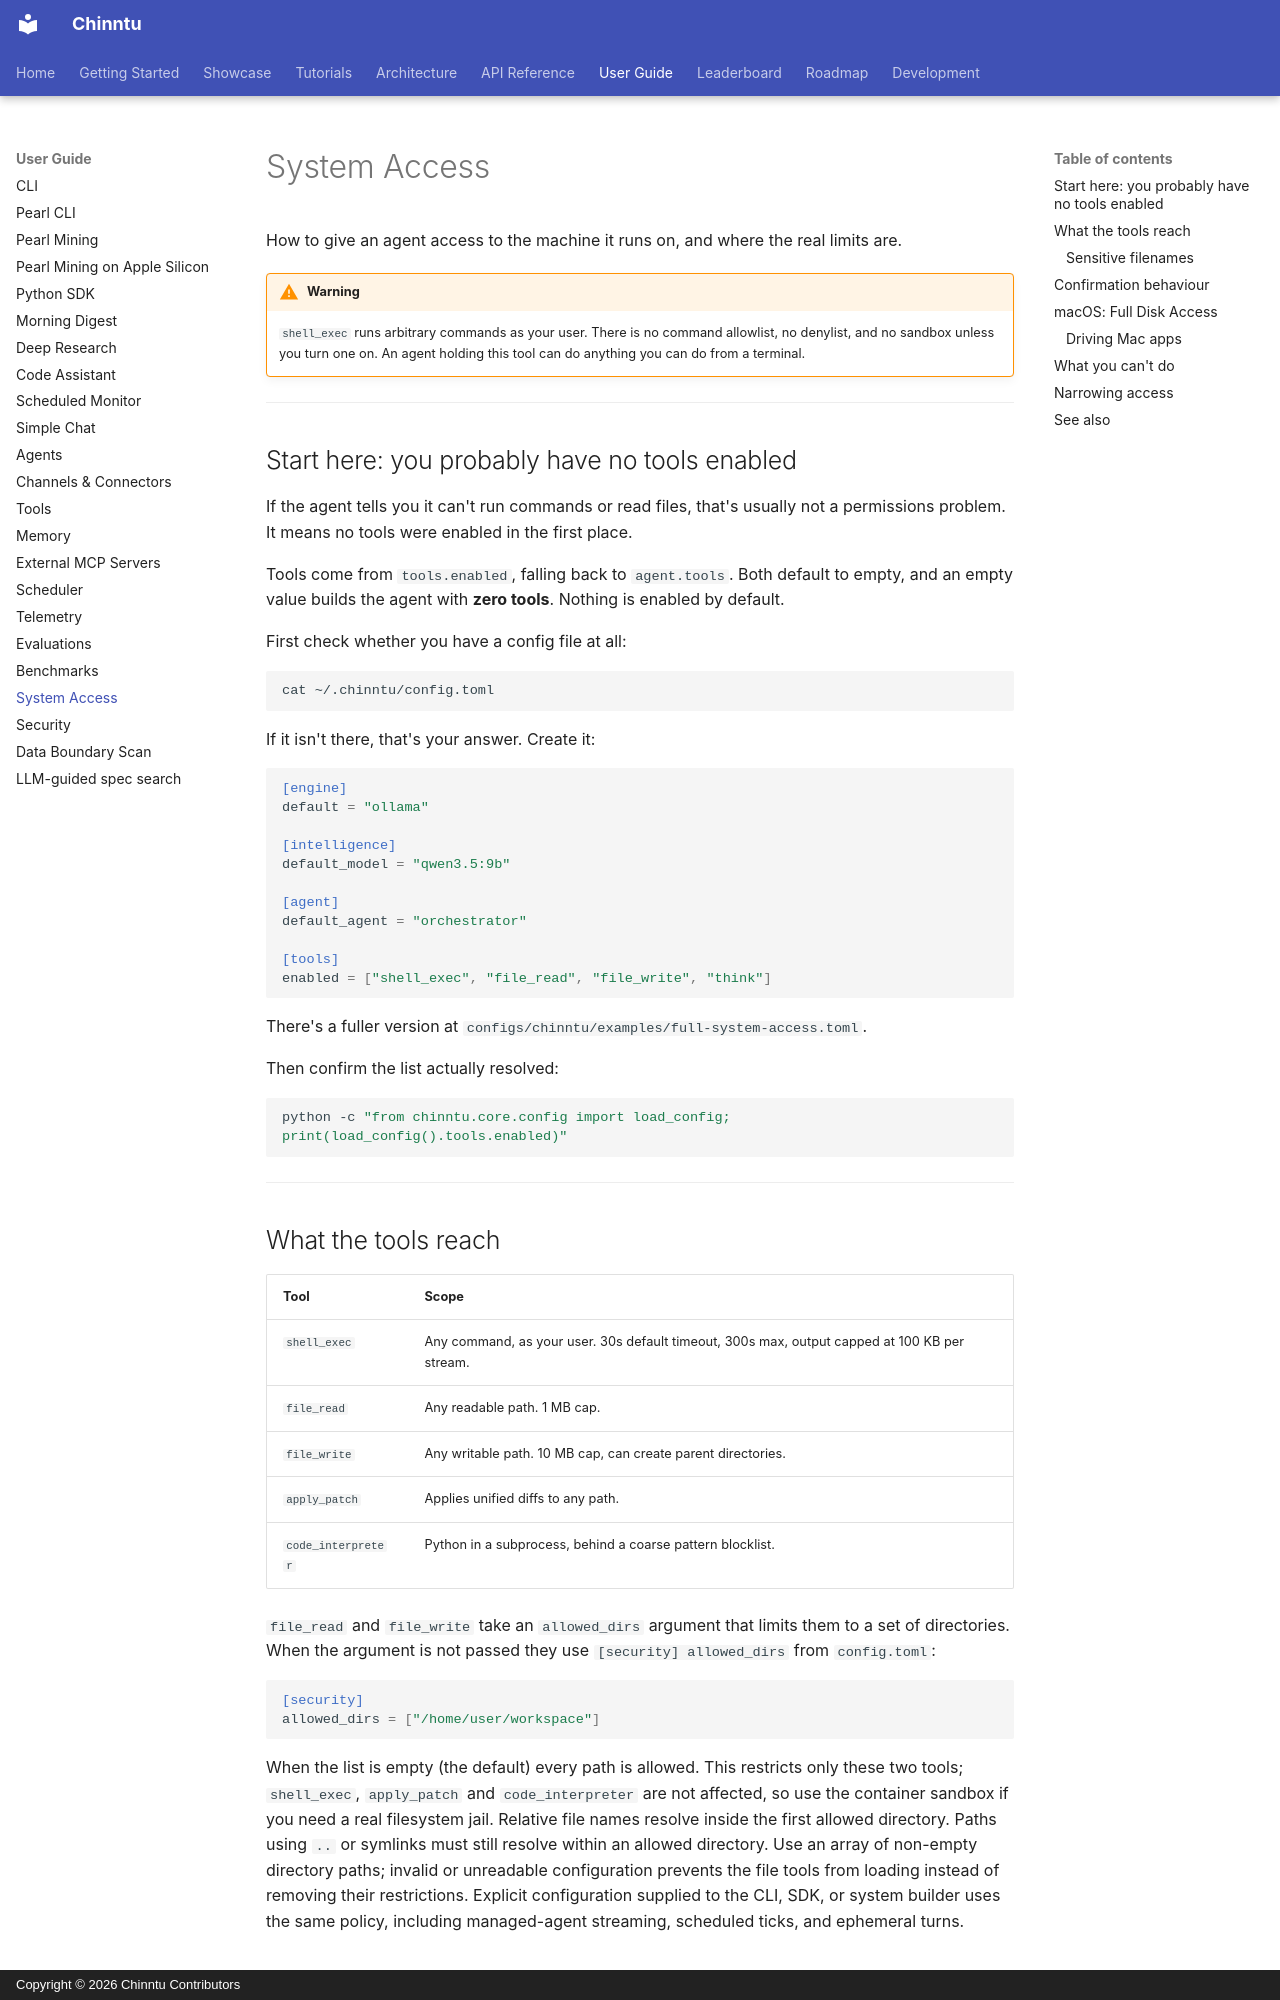

repository: jogender18/Chinntu · page: user-guide/system-access/index.html · generator: mkdocs · copyright: Copyright © 2026 Chinntu Contributors

# System Access

How to give an agent access to the machine it runs on, and where the real
limits are.

!!! warning
    `shell_exec` runs arbitrary commands as your user. There is no command
    allowlist, no denylist, and no sandbox unless you turn one on. An agent
    holding this tool can do anything you can do from a terminal.

---

## Start here: you probably have no tools enabled

If the agent tells you it can't run commands or read files, that's usually not
a permissions problem. It means no tools were enabled in the first place.

Tools come from `tools.enabled`, falling back to `agent.tools`. Both default to
empty, and an empty value builds the agent with **zero tools**. Nothing is
enabled by default.

First check whether you have a config file at all:

```bash
cat ~/.chinntu/config.toml
```

If it isn't there, that's your answer. Create it:

```toml
[engine]
default = "ollama"

[intelligence]
default_model = "qwen3.5:9b"

[agent]
default_agent = "orchestrator"

[tools]
enabled = ["shell_exec", "file_read", "file_write", "think"]
```

There's a fuller version at
`configs/chinntu/examples/full-system-access.toml`.

Then confirm the list actually resolved:

```bash
python -c "from chinntu.core.config import load_config; print(load_config().tools.enabled)"
```

---

## What the tools reach

| Tool | Scope |
|------|-------|
| `shell_exec` | Any command, as your user. 30s default timeout, 300s max, output capped at 100 KB per stream. |
| `file_read` | Any readable path. 1 MB cap. |
| `file_write` | Any writable path. 10 MB cap, can create parent directories. |
| `apply_patch` | Applies unified diffs to any path. |
| `code_interpreter` | Python in a subprocess, behind a coarse pattern blocklist. |

`file_read` and `file_write` take an `allowed_dirs` argument that limits them to
a set of directories. When the argument is not passed they use
`[security] allowed_dirs` from `config.toml`:

```toml
[security]
allowed_dirs = ["/home/user/workspace"]
```

When the list is empty (the default) every path is allowed. This restricts only
these two tools; `shell_exec`, `apply_patch` and `code_interpreter` are not
affected, so use the container sandbox if you need a real filesystem jail.
Relative file names resolve inside the first allowed directory. Paths using
`..` or symlinks must still resolve within an allowed directory. Use an array
of non-empty directory paths; invalid or unreadable configuration prevents the
file tools from loading instead of removing their restrictions. Explicit
configuration supplied to the CLI, SDK, or system builder uses the same policy,
including managed-agent streaming, scheduled ticks, and ephemeral turns.
